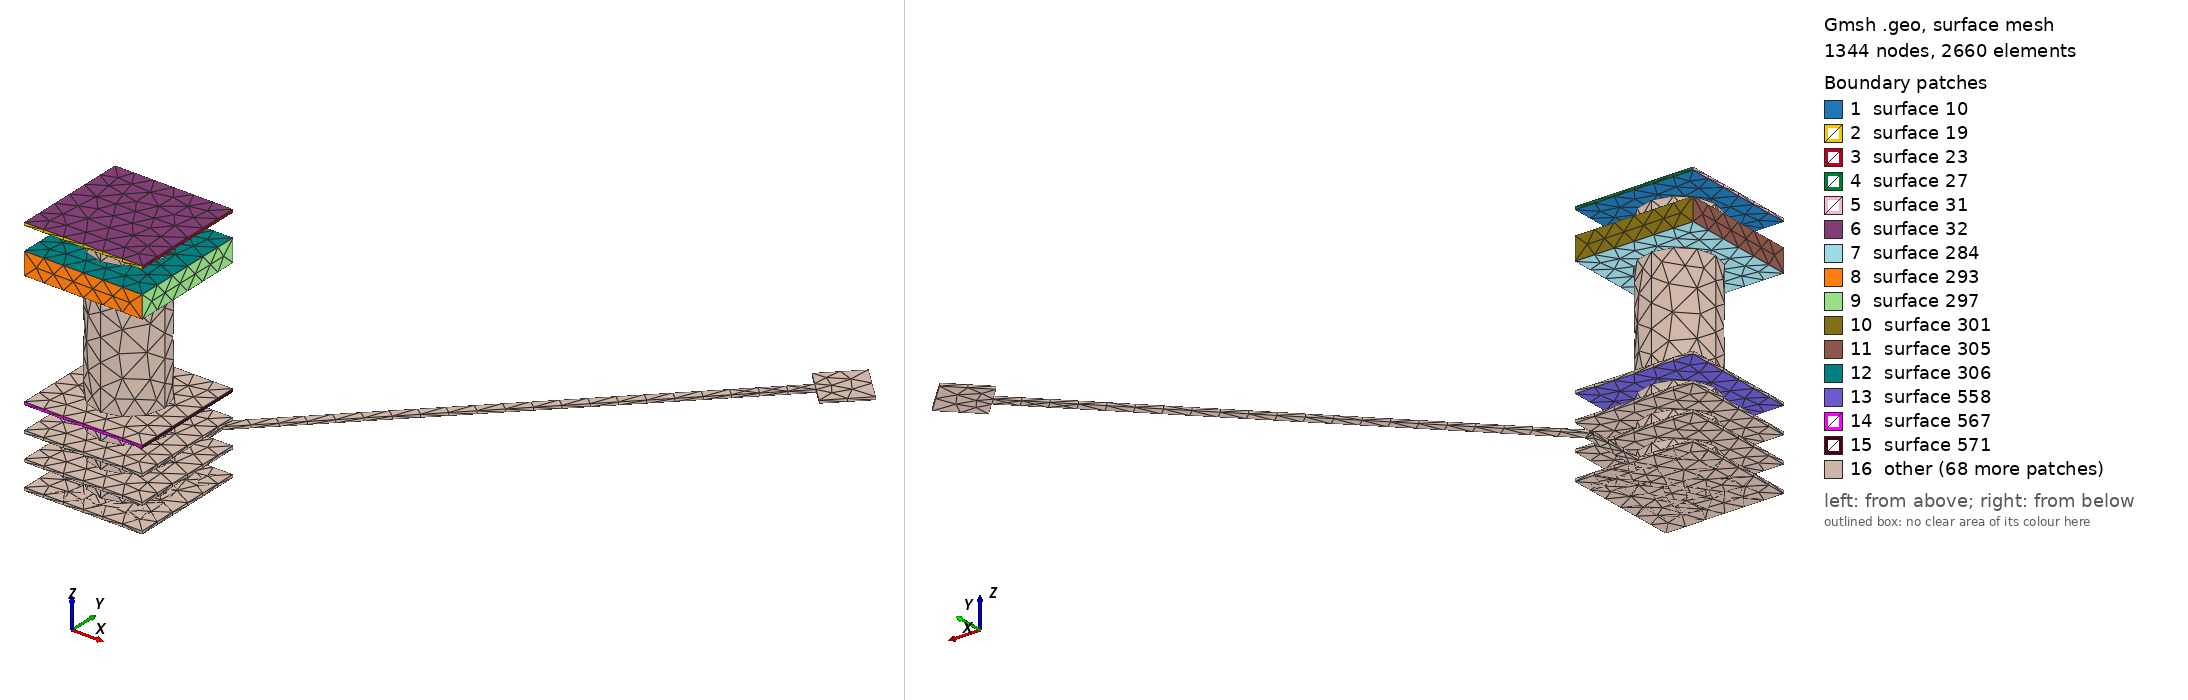

Gmsh geometry script, surface-meshed: 1344 nodes, 2660 surface elements. Boundary patches (legend numbers): 1 surface 10, 2 surface 19, 3 surface 23, 4 surface 27, 5 surface 31, 6 surface 32, 7 surface 284, 8 surface 293, 9 surface 297, 10 surface 301, 11 surface 305, 12 surface 306, 13 surface 558, 14 surface 567, 15 surface 571, 16 other. Left view from above one corner, right view from below the opposite corner. The script declares no physical surfaces, so the legend lists its geometric surfaces. The drawing asked Gmsh for element sizes between 1% and 20% of the model's largest extent; the script's own settings can give other sizes.

=== IO8_GPIO_R.geo (drawn) ===
lc = 1e-2;
Point(1) = {0.796, 0.289, 0.10548, lc} ;
Point(2) = {0.848, 0.289, 0.10548, lc} ;
Point(3) = {0.848, 0.341, 0.10548, lc} ;
Point(4) = {0.796, 0.341, 0.10548, lc} ;
Line(5) = {1,2} ;
Line(6) = {2,3} ;
Line(7) = {3,4} ;
Line(8) = {4,1} ;
Line Loop(9) = {5,6,7,8} ;
Plane Surface(10) = {9} ;
Extrude{0,0,0.00137}{ Surface{10}; }
Point(275) = {0.796, 0.289, 0.08548, lc} ;
Point(276) = {0.848, 0.289, 0.08548, lc} ;
Point(277) = {0.848, 0.341, 0.08548, lc} ;
Point(278) = {0.796, 0.341, 0.08548, lc} ;
Line(279) = {275,276} ;
Line(280) = {276,277} ;
Line(281) = {277,278} ;
Line(282) = {278,275} ;
Line Loop(283) = {279,280,281,282} ;
Plane Surface(284) = {283} ;
Extrude{0,0,0.01}{ Surface{284}; }
Point(549) = {0.796, 0.289, 0.03411, lc} ;
Point(550) = {0.848, 0.289, 0.03411, lc} ;
Point(551) = {0.848, 0.341, 0.03411, lc} ;
Point(552) = {0.796, 0.341, 0.03411, lc} ;
Line(553) = {549,550} ;
Line(554) = {550,551} ;
Line(555) = {551,552} ;
Line(556) = {552,549} ;
Line Loop(557) = {553,554,555,556} ;
Plane Surface(558) = {557} ;
Extrude{0,0,0.00137}{ Surface{558}; }
Point(823) = {0.796, 0.289, 0.02274, lc} ;
Point(824) = {0.848, 0.289, 0.02274, lc} ;
Point(825) = {0.848, 0.341, 0.02274, lc} ;
Point(826) = {0.796, 0.341, 0.02274, lc} ;
Line(827) = {823,824} ;
Line(828) = {824,825} ;
Line(829) = {825,826} ;
Line(830) = {826,823} ;
Line Loop(831) = {827,828,829,830} ;
Plane Surface(832) = {831} ;
Extrude{0,0,0.00137}{ Surface{832}; }
Point(1097) = {0.796, 0.289, 0.01137, lc} ;
Point(1098) = {0.848, 0.289, 0.01137, lc} ;
Point(1099) = {0.848, 0.341, 0.01137, lc} ;
Point(1100) = {0.796, 0.341, 0.01137, lc} ;
Line(1101) = {1097,1098} ;
Line(1102) = {1098,1099} ;
Line(1103) = {1099,1100} ;
Line(1104) = {1100,1097} ;
Line Loop(1105) = {1101,1102,1103,1104} ;
Plane Surface(1106) = {1105} ;
Extrude{0,0,0.00137}{ Surface{1106}; }
Point(1371) = {0.796, 0.289, 0, lc} ;
Point(1372) = {0.848, 0.289, 0, lc} ;
Point(1373) = {0.848, 0.341, 0, lc} ;
Point(1374) = {0.8241, 0.341, 0, lc} ;
Point(1375) = {0.8241, 0.36613, 0, lc} ;
Point(1376) = {0.971666, 0.513696, 0, lc} ;
Point(1377) = {0.977251, 0.508111, 0, lc} ;
Point(1378) = {0.991391, 0.522251, 0, lc} ;
Point(1379) = {0.977251, 0.536391, 0, lc} ;
Point(1380) = {0.963111, 0.522251, 0, lc} ;
Point(1381) = {0.968696, 0.516666, 0, lc} ;
Point(1382) = {0.820515, 0.368485, 0, lc} ;
Point(1383) = {0.820129, 0.367953, 0, lc} ;
Point(1384) = {0.819926, 0.367329, 0, lc} ;
Point(1385) = {0.819926, 0.367, 0, lc} ;
Point(1386) = {0.8199, 0.367, 0, lc} ;
Point(1387) = {0.8199, 0.341, 0, lc} ;
Point(1388) = {0.796, 0.341, 0, lc} ;
Line(1389) = {1371,1372} ;
Line(1390) = {1372,1373} ;
Line(1391) = {1373,1374} ;
Line(1392) = {1374,1375} ;
Line(1393) = {1375,1376} ;
Line(1394) = {1376,1377} ;
Line(1395) = {1377,1378} ;
Line(1396) = {1378,1379} ;
Line(1397) = {1379,1380} ;
Line(1398) = {1380,1381} ;
Line(1399) = {1381,1382} ;
Line(1400) = {1382,1383} ;
Line(1401) = {1383,1384} ;
Line(1402) = {1384,1385} ;
Line(1403) = {1385,1386} ;
Line(1404) = {1386,1387} ;
Line(1405) = {1387,1388} ;
Line(1406) = {1388,1371} ;
Line Loop(1407) = {1389,1390,1391,1392,1393,1394,1395,1396,1397,1398,1399,1400,1401,1402,1403,1404,1405,1406} ;
Plane Surface(1408) = {1407} ;
Extrude{0,0,0.00137}{ Surface{1408}; }
Point(1897) = {0.796, 0.289, 0.10548, lc} ;
Point(1898) = {0.796, 0.341, 0.10548, lc} ;
Point(1899) = {0.848, 0.341, 0.10548, lc} ;
Point(1900) = {0.848, 0.289, 0.10548, lc} ;
Line(1901) = {1897,1898} ;
Line(1902) = {1898,1899} ;
Line(1903) = {1899,1900} ;
Line(1904) = {1900,1897} ;
Line Loop(1905) = {1901,1902,1903,1904} ;
Plane Surface(1906) = {1905} ;
Extrude{0,0,0.00137}{ Surface{1906}; }
Point(2171) = {0.822,0.315,0.09548, lc};
Point(2172) = {0.822,0.331,0.09548, lc};
Point(2173) = {0.838,0.315,0.09548, lc};
Point(2174) = {0.822,0.299,0.09548, lc};
Point(2175) = {0.806,0.315,0.09548, lc};
Circle(2176) = {2172, 2171,2173};
Circle(2177) = {2173, 2171,2174};
Circle(2178) = {2174, 2171,2175};
Circle(2179) = {2175, 2171,2172};
Line Loop(2180) = {2176,2177,2178,2179};
Plane Surface(2181) = {2180};
Extrude {0,0,0.01} { 
  Surface{2181};
}
Point(2450) = {0.796, 0.289, 0.08548, lc} ;
Point(2451) = {0.796, 0.341, 0.08548, lc} ;
Point(2452) = {0.848, 0.341, 0.08548, lc} ;
Point(2453) = {0.848, 0.289, 0.08548, lc} ;
Line(2454) = {2450,2451} ;
Line(2455) = {2451,2452} ;
Line(2456) = {2452,2453} ;
Line(2457) = {2453,2450} ;
Line Loop(2458) = {2454,2455,2456,2457} ;
Plane Surface(2459) = {2458} ;
Extrude{0,0,0.01}{ Surface{2459}; }
Point(2724) = {0.822,0.315,0.03548, lc};
Point(2725) = {0.822,0.331,0.03548, lc};
Point(2726) = {0.838,0.315,0.03548, lc};
Point(2727) = {0.822,0.299,0.03548, lc};
Point(2728) = {0.806,0.315,0.03548, lc};
Circle(2729) = {2725, 2724,2726};
Circle(2730) = {2726, 2724,2727};
Circle(2731) = {2727, 2724,2728};
Circle(2732) = {2728, 2724,2725};
Line Loop(2733) = {2729,2730,2731,2732};
Plane Surface(2734) = {2733};
Extrude {0,0,0.05} { 
  Surface{2734};
}
Point(3003) = {0.796, 0.289, 0.03411, lc} ;
Point(3004) = {0.796, 0.341, 0.03411, lc} ;
Point(3005) = {0.848, 0.341, 0.03411, lc} ;
Point(3006) = {0.848, 0.289, 0.03411, lc} ;
Line(3007) = {3003,3004} ;
Line(3008) = {3004,3005} ;
Line(3009) = {3005,3006} ;
Line(3010) = {3006,3003} ;
Line Loop(3011) = {3007,3008,3009,3010} ;
Plane Surface(3012) = {3011} ;
Extrude{0,0,0.00137}{ Surface{3012}; }
Point(3277) = {0.822,0.315,0.02411, lc};
Point(3278) = {0.822,0.331,0.02411, lc};
Point(3279) = {0.838,0.315,0.02411, lc};
Point(3280) = {0.822,0.299,0.02411, lc};
Point(3281) = {0.806,0.315,0.02411, lc};
Circle(3282) = {3278, 3277,3279};
Circle(3283) = {3279, 3277,3280};
Circle(3284) = {3280, 3277,3281};
Circle(3285) = {3281, 3277,3278};
Line Loop(3286) = {3282,3283,3284,3285};
Plane Surface(3287) = {3286};
Extrude {0,0,0.01} { 
  Surface{3287};
}
Point(3556) = {0.796, 0.289, 0.02274, lc} ;
Point(3557) = {0.796, 0.341, 0.02274, lc} ;
Point(3558) = {0.848, 0.341, 0.02274, lc} ;
Point(3559) = {0.848, 0.289, 0.02274, lc} ;
Line(3560) = {3556,3557} ;
Line(3561) = {3557,3558} ;
Line(3562) = {3558,3559} ;
Line(3563) = {3559,3556} ;
Line Loop(3564) = {3560,3561,3562,3563} ;
Plane Surface(3565) = {3564} ;
Extrude{0,0,0.00137}{ Surface{3565}; }
Point(3830) = {0.822,0.315,0.01274, lc};
Point(3831) = {0.822,0.331,0.01274, lc};
Point(3832) = {0.838,0.315,0.01274, lc};
Point(3833) = {0.822,0.299,0.01274, lc};
Point(3834) = {0.806,0.315,0.01274, lc};
Circle(3835) = {3831, 3830,3832};
Circle(3836) = {3832, 3830,3833};
Circle(3837) = {3833, 3830,3834};
Circle(3838) = {3834, 3830,3831};
Line Loop(3839) = {3835,3836,3837,3838};
Plane Surface(3840) = {3839};
Extrude {0,0,0.01} { 
  Surface{3840};
}
Point(4109) = {0.796, 0.289, 0.01137, lc} ;
Point(4110) = {0.796, 0.341, 0.01137, lc} ;
Point(4111) = {0.848, 0.341, 0.01137, lc} ;
Point(4112) = {0.848, 0.289, 0.01137, lc} ;
Line(4113) = {4109,4110} ;
Line(4114) = {4110,4111} ;
Line(4115) = {4111,4112} ;
Line(4116) = {4112,4109} ;
Line Loop(4117) = {4113,4114,4115,4116} ;
Plane Surface(4118) = {4117} ;
Extrude{0,0,0.00137}{ Surface{4118}; }
Point(4383) = {0.822,0.315,0.00137, lc};
Point(4384) = {0.822,0.331,0.00137, lc};
Point(4385) = {0.838,0.315,0.00137, lc};
Point(4386) = {0.822,0.299,0.00137, lc};
Point(4387) = {0.806,0.315,0.00137, lc};
Circle(4388) = {4384, 4383,4385};
Circle(4389) = {4385, 4383,4386};
Circle(4390) = {4386, 4383,4387};
Circle(4391) = {4387, 4383,4384};
Line Loop(4392) = {4388,4389,4390,4391};
Plane Surface(4393) = {4392};
Extrude {0,0,0.01} { 
  Surface{4393};
}
Point(4662) = {0.796, 0.289, 0, lc} ;
Point(4663) = {0.796, 0.341, 0, lc} ;
Point(4664) = {0.848, 0.341, 0, lc} ;
Point(4665) = {0.848, 0.289, 0, lc} ;
Line(4666) = {4662,4663} ;
Line(4667) = {4663,4664} ;
Line(4668) = {4664,4665} ;
Line(4669) = {4665,4662} ;
Line Loop(4670) = {4666,4667,4668,4669} ;
Plane Surface(4671) = {4670} ;
Extrude{0,0,0.00137}{ Surface{4671}; }
Point(4936) = {0.796, 0.289, 0.10548, lc} ;
Point(4937) = {0.796, 0.341, 0.10548, lc} ;
Point(4938) = {0.848, 0.341, 0.10548, lc} ;
Point(4939) = {0.848, 0.289, 0.10548, lc} ;
Line(4940) = {4936,4937} ;
Line(4941) = {4937,4938} ;
Line(4942) = {4938,4939} ;
Line(4943) = {4939,4936} ;
Line Loop(4944) = {4940,4941,4942,4943} ;
Plane Surface(4945) = {4944} ;
Extrude{0,0,0.00137}{ Surface{4945}; }
